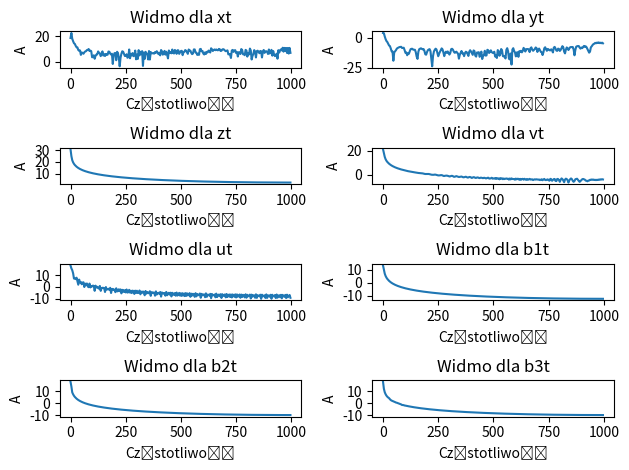

This chart was generated by the following Python code:
import math as m
import numpy as np
import matplotlib.pyplot as plt

def DFTfun(x, K, N):
	XK = []								#DFT
	XKRE, XKIM = 0, 0
	for k in range (len(K)):
		for n in range (len(K)):
			XKRE += x[n] * (np.cos((-2*np.pi*k*n)/N))
			XKIM += x[n] * (np.sin((-2*np.pi*k*n)/N))
		XK.append([XKRE, XKIM])
		XKRE, XKIM = 0, 0
	return XK
def MKfun(XK, N):
	MK = []								#MK
	for i in range (0, int(N/2)):
		MK.append(np.sqrt(XK[i][0]**2 + XK[i][1]**2))
	return MK
def MprimKfun(MK):
	MprimK = []							#M'K
	for i in (MK):
		MprimK.append(10*np.log10(i))
	return MprimK
def FK(N, fs):
	FK = []
	for k in range (0, int(N/2)):
		FK.append(k*(fs/(N/2)))
	return FK
############################################################################
#DANE
#N=512								
#fs=1000								
#t=1
#K = np.arange (0, N, 1)					
#x=np.sin(200*np.pi*t*(K/fs))				

#xk = DFTfun(x, K, N)
#mk = MKfun(xk, N)
#mprimk = MprimKfun(mk)
#fk = FK(N, fs)
#	#D									
#plt.plot(fk, mprimk)
#plt.show()


N=512									
fs=1000									
f=250									
tc=1
bufor=fs*tc								
n=np.arange(0, bufor-1, 1)			
t=n/fs									
K = np.arange (0, N, 1)					

#xt
xt=np.sin(np.absolute(np.sin(2*np.pi*f*t**2)**13)+np.cos(2*np.pi*t))		
xk = DFTfun(xt, K, N)
mk = MKfun(xk, N)
mprimk = MprimKfun(mk)
fk = FK(N, fs)
plt.subplot(4,2,1)
plt.plot(fk, mprimk)
plt.title("Widmo dla xt")
plt.xlabel("Częstotliwość")
plt.ylabel("A")

yt=(xt*t**3)/3			
xk = DFTfun(yt, K, N)
mk = MKfun(xk, N)
mprimk = MprimKfun(mk)
fk = FK(N, fs)
plt.subplot(4,2,2)
plt.plot(fk, mprimk)
plt.title("Widmo dla yt")
plt.xlabel("Częstotliwość")
plt.ylabel("A")

zt = 1.92*(np.cos(3*np.pi*t/2)+np.cos(yt**2/(8*xt+3)*t))														
xk = DFTfun(zt, K, N)
mk = MKfun(xk, N)
mprimk = MprimKfun(mk)
fk = FK(N, fs)
plt.subplot(4,2,3)
plt.plot(fk, mprimk)
plt.title("Widmo dla zt")
plt.xlabel("Częstotliwość")
plt.ylabel("A")

vt = (yt*zt/(xt+2))*np.cos(7.2*np.pi*t)+np.sin(np.pi*t**2)													
xk = DFTfun(vt, K, N)
mk = MKfun(xk, N)
mprimk = MprimKfun(mk)
fk = FK(N, fs)
plt.subplot(4,2,4)
plt.plot(fk, mprimk)
plt.title("Widmo dla vt")
plt.xlabel("Częstotliwość")
plt.ylabel("A")

ut = []
def funkcja(t):
	if(i < 0.3 and i >= 0):
		return 1/2*np.absolute(np.cos(3*np.pi*t)*np.sin(2.2*np.pi*t**2))**0.32
	elif(i < 1 and i >= 0.3):
		return 1.1*t*((np.cos(10*np.pi*t-np.pi))/(np.sin(np.pi*t**2)+4))
	elif(i < 2 and i >= 1):
		return (np.absolute((t+1)*np.sin(8*t**2+np.pi/2+0.14)**3)/(8.6))
	elif(i < 2.6 and i >= 2):
		return (t**4*np.log10(t))/30
for i in t:
	ut.append(funkcja(i))
xk = DFTfun(ut, K, N)
mk = MKfun(xk, N)
mprimk = MprimKfun(mk)
fk = FK(N, fs)
plt.subplot(4,2,5)
plt.plot(fk, mprimk)
plt.title("Widmo dla ut")
plt.xlabel("Częstotliwość")
plt.ylabel("A")

h1, h2, h3 = 2, 5, 25
b1t, b2t, b3t = 0, 0, 0
for h in range(h1):
	b1t = b1t + (np.sin(np.sin(np.pi*h/7*t)*np.pi*t*h))/(2*h**2+1)
for h in range(h2):
	b2t = b2t + (np.sin(np.sin(np.pi*h/7*t)*np.pi*t*h))/(2*h**2+1)
for h in range(h3):
	b3t = b3t + (np.sin(np.sin(np.pi*h/7*t)*np.pi*t*h))/(2*h**2+1)
xk = DFTfun(b1t, K, N)
mk = MKfun(xk, N)
mprimk = MprimKfun(mk)
fk = FK(N, fs)
plt.subplot(4,2,6)
plt.plot(fk, mprimk)
plt.title("Widmo dla b1t")
plt.xlabel("Częstotliwość")
plt.ylabel("A")

xk = DFTfun(b2t, K, N)
mk = MKfun(xk, N)
mprimk = MprimKfun(mk)
fk = FK(N, fs)
plt.subplot(4,2,7)
plt.plot(fk, mprimk)
plt.title("Widmo dla b2t")
plt.xlabel("Częstotliwość")
plt.ylabel("A")


xk = DFTfun(b3t, K, N)
mk = MKfun(xk, N)
mprimk = MprimKfun(mk)
fk = FK(N, fs)
plt.subplot(4,2,8)
plt.plot(fk, mprimk)
plt.title("Widmo dla b3t")
plt.xlabel("Częstotliwość")
plt.ylabel("A")
plt.tight_layout()
plt.show()

###############################################################################
#N=2048									
#fs=10000								
#f=5000									
#tc=2
#bufor=fs*tc							
#n=np.arange(0, bufor-1, 1)				
#t=n/fs									
#K = np.arange (0, N, 1)					

##fs=22005
##f=10000
##tc=1
##BUFOR=fs*tc 
##n=np.arange(0, BUFOR-1, 1) 
##t=n/fs

#def fft_split(x):
#	FFT = []
#	for i in x:
#		RE = np.real(i)
#		IM = np.imag(i)
#		FFT.append([RE, IM])
#	return FFT

#import time
#def dfts(x, K, N, fs):
#	xk = DFTfun(x, K, N)
#	mk = MKfun(xk, N)
#	mprimk = MprimKfun(mk)
#	fk = FK(N, fs)
#	return mprimk, fk
#def ffts(x, N, fs):
#	mk = MKfun(x, N)
#	mprimk = MprimKfun(mk)
#	fk = FK(N, fs)
#	return mprimk, fk

#timesd, timesf = [], []

#xt = np.sin(np.absolute(np.sin(2*np.pi*f*t**2)**13)+np.cos(2*np.pi*t))
#x = xt

#dft1 = time.time()
#mprimk, fk = dfts(x, K, N, fs)
#dft2 = time.time()
#print(dft2 - dft1)
#timesd.append(dft2-dft1)

#fft1 = time.time()
#fx = np.fft.fft(x)
#fftx = fft_split(fx)
#mprimk, fk = ffts(fftx, N, fs)
#fft2 = time.time()

#print(fft2 - fft1)
#timesf.append(fft2-fft1)

#yt = (xt*t**3)/3
#x = yt

#dft1 = time.time()
#mprimk, fk = dfts(x, K, N, fs)
#dft2 = time.time()
#print(dft2 - dft1)
#timesd.append(dft2-dft1)

#fft1 = time.time()
#fx = np.fft.fft(x)
#fftx = fft_split(fx)
#mprimk, fk = ffts(fftx, N, fs)
#fft2 = time.time()

#print(fft2 - fft1)
#timesf.append(fft2-fft1)

#zt = 1.92*(np.cos(3*np.pi*t/2)+np.cos(yt**2/(8*xt+3)*t))
#x = zt

#dft1 = time.time()
#mprimk, fk = dfts(x, K, N, fs)
#dft2 = time.time()
#print(dft2 - dft1)
#timesd.append(dft2-dft1)

#fft1 = time.time()
#fx = np.fft.fft(x)
#fftx = fft_split(fx)
#mprimk, fk = ffts(fftx, N, fs)
#fft2 = time.time()

#print(fft2 - fft1)
#timesf.append(fft2-fft1)

#vt = (yt*zt/(xt+2))*np.cos(7.2*np.pi*t)+np.sin(np.pi*t**2)
#x = vt

#dft1 = time.time()
#mprimk, fk = dfts(x, K, N, fs)
#dft2 = time.time()
#print(dft2 - dft1)
#timesd.append(dft2-dft1)

#fft1 = time.time()
#fx = np.fft.fft(x)
#fftx = fft_split(fx)
#mprimk, fk = ffts(fftx, N, fs)
#fft2 = time.time()

#print(fft2 - fft1)
#timesf.append(fft2-fft1)

#ut = []
#def funkcja(t):
#	if(i < 0.3 and i >= 0):
#		return 1/2*np.absolute(np.cos(3*np.pi*t)*np.sin(2.2*np.pi*t**2))**0.32
#	elif(i < 1 and i >= 0.3):
#		return 1.1*t*((np.cos(10*np.pi*t-np.pi))/(np.sin(np.pi*t**2)+4))
#	elif(i < 2 and i >= 1):
#		return (np.absolute((t+1)*np.sin(8*t**2+np.pi/2+0.14)**3)/(8.6))
#	elif(i < 2.6 and i >= 2):
#		return (t**4*np.log10(t))/30
#for i in t:
#	ut.append(funkcja(i))
#x = ut

#dft1 = time.time()
#mprimk, fk = dfts(x, K, N, fs)
#dft2 = time.time()
#print(dft2 - dft1)
#timesd.append(dft2-dft1)

#fft1 = time.time()
#fx = np.fft.fft(x)
#fftx = fft_split(fx)
#mprimk, fk = ffts(fftx, N, fs)
#fft2 = time.time()

#print(fft2 - fft1)
#timesf.append(fft2-fft1)

#fs=22005
#f=10000 
#tc=1
#BUFOR=fs*tc 
#n=np.arange(0, BUFOR-1, 1) 
#t=n/fs
#h1, h2, h3 = 2, 5, 25
#b1t, b2t, b3t = 0, 0, 0
#for h in range(h1):
#	b1t = b1t + (np.sin(np.sin(np.pi*h/7*t)*np.pi*t*h))/(2*h**2+1)
#x = b1t

#dft1 = time.time()
#mprimk, fk = dfts(x, K, N, fs)
#dft2 = time.time()
#print(dft2 - dft1)
#timesd.append(dft2-dft1)

#fft1 = time.time()
#fx = np.fft.fft(x)
#fftx = fft_split(fx)
#mprimk, fk = ffts(fftx, N, fs)
#fft2 = time.time()

#print(fft2 - fft1)
#timesf.append(fft2-fft1)

#for h in range(h2):
#	b2t = b2t + (np.sin(np.sin(np.pi*h/7*t)*np.pi*t*h))/(2*h**2+1)
#x = b2t

#dft1 = time.time()
#mprimk, fk = dfts(x, K, N, fs)
#dft2 = time.time()
#print(dft2 - dft1)
#timesd.append(dft2-dft1)

#fft1 = time.time()
#fx = np.fft.fft(x)
#fftx = fft_split(fx)
#mprimk, fk = ffts(fftx, N, fs)
#fft2 = time.time()

#print(fft2 - fft1)
#timesf.append(fft2-fft1)

#for h in range(h3):
#	b3t = b3t + (np.sin(np.sin(np.pi*h/7*t)*np.pi*t*h))/(2*h**2+1)
#x = b3t

#dft1 = time.time()
#mprimk, fk = dfts(x, K, N, fs)
#dft2 = time.time()
#print(dft2 - dft1)
#timesd.append(dft2-dft1)

#fft1 = time.time()
#fx = np.fft.fft(x)
#fftx = fft_split(fx)
#mprimk, fk = ffts(fftx, N, fs)
#fft2 = time.time()

#print(fft2 - fft1)
#timesf.append(fft2-fft1)

#print("Średni czas DFT: ",sum(timesd)/8)
#print("Średni czas FFT: ",sum(timesf)/8)